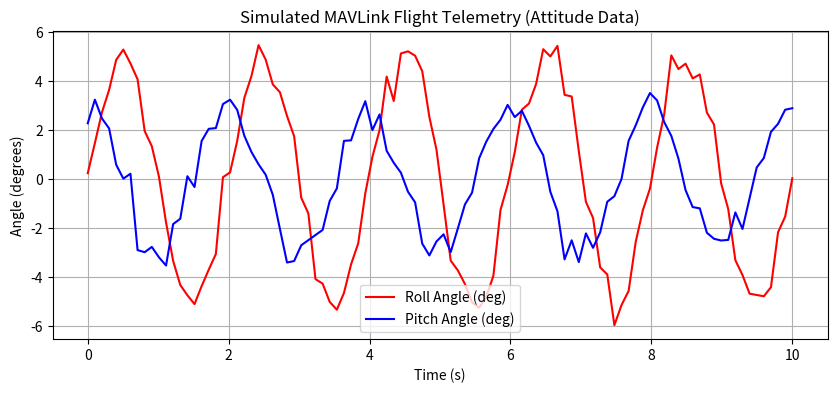

The matplotlib source for this figure:
!pip install -q pymavlink numpy matplotlib

def calculate_drone_thrust(total_weight_g, num_motors=4):
    """Tính toán lực nâng tối thiểu cần thiết cho từng động cơ (Thrust-to-Weight Ratio = 2:1)"""
    required_total_thrust = total_weight_g * 2.0 # 2:1 ratio for stable hovering
    thrust_per_motor = required_total_thrust / num_motors
    return required_total_thrust, thrust_per_motor

weight = 850 # 850 grams
total_req, per_motor = calculate_drone_thrust(weight)
print(f"[DRONE PHYSICS] Total Vehicle Weight: {weight} g")
print(f"[DRONE PHYSICS] Required Total Thrust (2:1 Ratio): {total_req:.1f} g")
print(f"[DRONE PHYSICS] Minimum Required Thrust Per Motor : {per_motor:.1f} g")

import time
import numpy as np
import matplotlib.pyplot as plt

# Mô phỏng dữ liệu Roll / Pitch góc nghiêng Drone thu được từ Flight Controller MAVLink
timestamps = np.linspace(0, 10, 100)
roll_angles = 5.0 * np.sin(2 * np.pi * 0.5 * timestamps) + np.random.normal(0, 0.5, 100)
pitch_angles = 3.0 * np.cos(2 * np.pi * 0.5 * timestamps) + np.random.normal(0, 0.5, 100)

plt.figure(figsize=(10, 4))
plt.plot(timestamps, roll_angles, label='Roll Angle (deg)', color='red')
plt.plot(timestamps, pitch_angles, label='Pitch Angle (deg)', color='blue')
plt.xlabel('Time (s)')
plt.ylabel('Angle (degrees)')
plt.title('Simulated MAVLink Flight Telemetry (Attitude Data)')
plt.legend()
plt.grid(True)
plt.show()
